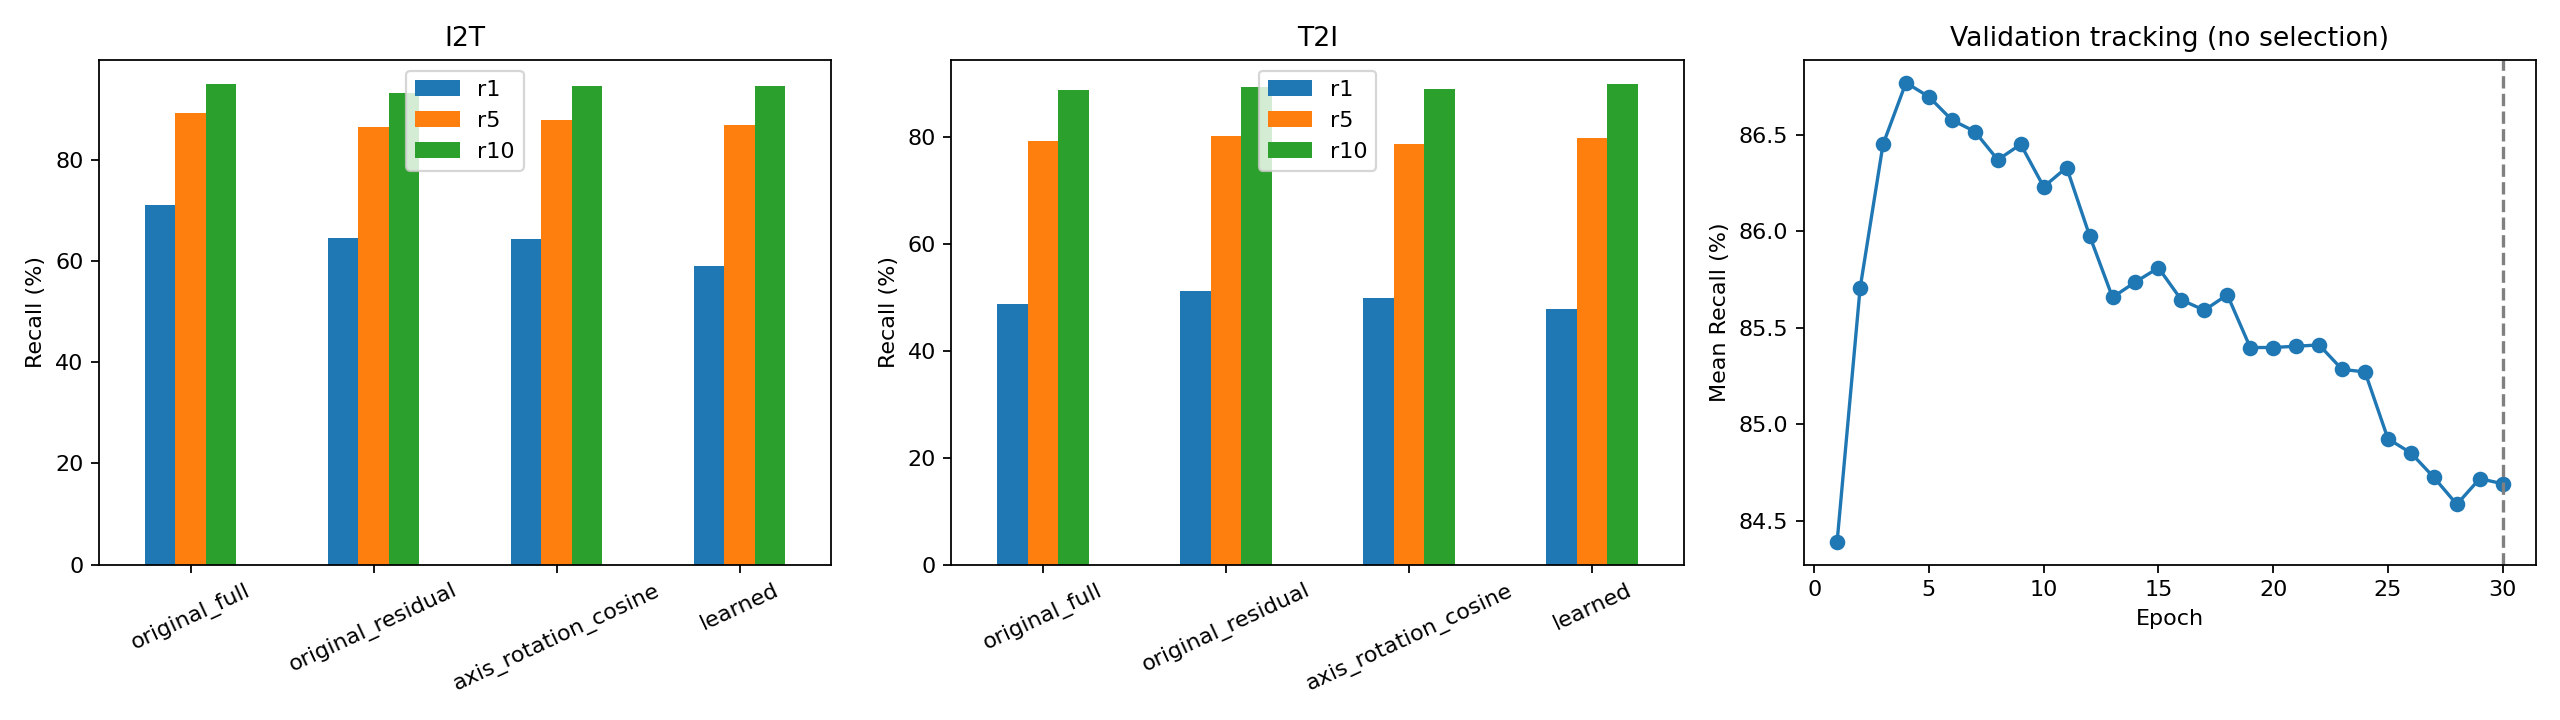

Values plotted in this chart, from the file beside it:
kind, condition, epoch, direction, r1, r5, r10, entropy, queries, candidates, mean_axis_angle, transverse_axis_angle, basis_loss, orth_image, orth_text, gamma_image, gamma_text, loss, task_loss, orth_loss, validation_mean_recall
retrieval, original_full, 0, I2T, 0.711, 0.894, 0.951, 8.325, 1000, 5004, , , , , , , , , , , 
retrieval, original_full, 0, T2I, 0.4882, 0.792, 0.8869, 6.713, 5004, 1000, , , , , , , , , , , 
retrieval, original_residual, 0, I2T, 0.645, 0.866, 0.932, 8.339, 1000, 5004, , , , , , , , , , , 
retrieval, original_residual, 0, T2I, 0.511, 0.8024, 0.8939, 6.731, 5004, 1000, , , , , , , , , , , 
retrieval, axis_rotation_cosine, 0, I2T, 0.643, 0.88, 0.946, 7.357, 1000, 5004, , , , , , , , , , , 
retrieval, axis_rotation_cosine, 0, T2I, 0.4988, 0.7858, 0.8899, 5.749, 5004, 1000, , , , , , , , , , , 
geometry, original_residual, 0, , , , , , , , 72.05, 81.79, 3.098, 0.0, 0.0, 0.6104, 0.8543, , , , 
geometry, axis_rotation, 0, , , , , , , , 0.0, 0.0, 6.277193120764885e-14, 0.0, 1.0848085450765321e-11, 0.6104, 0.8543, , , , 
retrieval, validation, 1, I2T, 0.734, 0.932, 0.966, 4.531, 500.0, 2501, , , , , , , , , , , 
retrieval, validation, 1, T2I, 0.5938, 0.88, 0.9576, 2.992, 2501, 500.0, , , , , , , , , , , 
training, learned, 1, , , , , , , , , , 0.7362, , , , , 3.017, 2.25, 0.03037, 0.8439
geometry, learned_epoch, 1, , , , , , , , 19.87, 9.078, 0.1486, 91.95, 63.72, 0.6214, 0.851, , , , 
retrieval, validation, 2, I2T, 0.738, 0.94, 0.976, 4.241, 500.0, 2501, , , , , , , , , , , 
retrieval, validation, 2, T2I, 0.6206, 0.9008, 0.9668, 2.731, 2501, 500.0, , , , , , , , , , , 
training, learned, 2, , , , , , , , , , 0.05029, , , , , 1.523, 1.469, 0.00301, 0.857
geometry, learned_epoch, 2, , , , , , , , 4.193, 1.968, 0.006639, 217.8, 125.2, 0.6116, 0.8521, , , , 
retrieval, validation, 3, I2T, 0.75, 0.95, 0.982, 4.132, 500.0, 2501, , , , , , , , , , , 
retrieval, validation, 3, T2I, 0.6301, 0.9068, 0.968, 2.644, 2501, 500.0, , , , , , , , , , , 
training, learned, 3, , , , , , , , , , 0.003368, , , , , 1.273, 1.27, 8.513729699188843e-05, 0.8645
geometry, learned_epoch, 3, , , , , , , , 2.531, 1.514, 0.002648, 350.7, 183.2, 0.6108, 0.8545, , , , 
retrieval, validation, 4, I2T, 0.758, 0.948, 0.988, 4.079, 500.0, 2501, , , , , , , , , , , 
retrieval, validation, 4, T2I, 0.6361, 0.9076, 0.9684, 2.604, 2501, 500.0, , , , , , , , , , , 
training, learned, 4, , , , , , , , , , 0.002528, , , , , 1.154, 1.152, 8.20721106720157e-06, 0.8677
geometry, learned_epoch, 4, , , , , , , , 2.677, 1.617, 0.002981, 490.2, 245.3, 0.6099, 0.8544, , , , 
retrieval, validation, 5, I2T, 0.758, 0.95, 0.988, 4.053, 500.0, 2501, , , , , , , , , , , 
retrieval, validation, 5, T2I, 0.6301, 0.9068, 0.9688, 2.592, 2501, 500.0, , , , , , , , , , , 
training, learned, 5, , , , , , , , , , 0.00253, , , , , 1.078, 1.075, 4.577811978379032e-06, 0.867
geometry, learned_epoch, 5, , , , , , , , 2.524, 1.839, 0.002972, 636.7, 310.7, 0.6109, 0.8543, , , , 
retrieval, validation, 6, I2T, 0.76, 0.944, 0.986, 4.037, 500.0, 2501, , , , , , , , , , , 
retrieval, validation, 6, T2I, 0.6289, 0.9084, 0.9672, 2.577, 2501, 500.0, , , , , , , , , , , 
training, learned, 6, , , , , , , , , , 0.002628, , , , , 1.017, 1.014, 3.81709287466947e-06, 0.8658
geometry, learned_epoch, 6, , , , , , , , 2.408, 1.821, 0.002776, 785.7, 379.5, 0.6102, 0.8545, , , , 
retrieval, validation, 7, I2T, 0.754, 0.952, 0.986, 4.04, 500.0, 2501, , , , , , , , , , , 
retrieval, validation, 7, T2I, 0.6253, 0.9084, 0.9652, 2.585, 2501, 500.0, , , , , , , , , , , 
training, learned, 7, , , , , , , , , , 0.002564, , , , , 0.9758, 0.9733, 5.673498890246265e-06, 0.8652
geometry, learned_epoch, 7, , , , , , , , 2.311, 1.666, 0.002471, 935, 448.8, 0.6103, 0.8545, , , , 
retrieval, validation, 8, I2T, 0.748, 0.95, 0.99, 4.05, 500.0, 2501, , , , , , , , , , , 
retrieval, validation, 8, T2I, 0.6226, 0.9064, 0.9652, 2.594, 2501, 500.0, , , , , , , , , , , 
training, learned, 8, , , , , , , , , , 0.002386, , , , , 0.9302, 0.9278, 7.787414688209537e-06, 0.8637
geometry, learned_epoch, 8, , , , , , , , 2.494, 1.664, 0.002742, 1080, 519.9, 0.6105, 0.854, , , , 
retrieval, validation, 9, I2T, 0.754, 0.958, 0.986, 4.055, 500.0, 2501, , , , , , , , , , , 
retrieval, validation, 9, T2I, 0.6182, 0.9076, 0.9632, 2.604, 2501, 500.0, , , , , , , , , , , 
training, learned, 9, , , , , , , , , , 0.002696, , , , , 0.8937, 0.891, 8.095685188891366e-06, 0.8645
geometry, learned_epoch, 9, , , , , , , , 2.418, 1.75, 0.002712, 1226, 593.5, 0.6109, 0.8544, , , , 
retrieval, validation, 10, I2T, 0.738, 0.96, 0.988, 4.068, 500.0, 2501, , , , , , , , , , , 
retrieval, validation, 10, T2I, 0.6202, 0.904, 0.9636, 2.614, 2501, 500.0, , , , , , , , , , , 
training, learned, 10, , , , , , , , , , 0.002577, , , , , 0.8657, 0.8631, 4.336091024015332e-06, 0.8623
geometry, learned_epoch, 10, , , , , , , , 2.541, 1.861, 0.003021, 1370, 667.5, 0.6105, 0.8543, , , , 
retrieval, validation, 11, I2T, 0.752, 0.958, 0.988, 4.081, 500.0, 2501, , , , , , , , , , , 
retrieval, validation, 11, T2I, 0.6158, 0.9044, 0.9616, 2.628, 2501, 500.0, , , , , , , , , , , 
training, learned, 11, , , , , , , , , , 0.002774, , , , , 0.8499, 0.8472, 4.443625130079454e-06, 0.8633
geometry, learned_epoch, 11, , , , , , , , 2.595, 1.883, 0.003135, 1511, 743.4, 0.6097, 0.8542, , , , 
retrieval, validation, 12, I2T, 0.746, 0.952, 0.986, 4.089, 500.0, 2501, , , , , , , , , , , 
retrieval, validation, 12, T2I, 0.6118, 0.902, 0.9608, 2.637, 2501, 500.0, , , , , , , , , , , 
training, learned, 12, , , , , , , , , , 0.002695, , , , , 0.8263, 0.8236, 4.7566900320816785e-06, 0.8598
geometry, learned_epoch, 12, , , , , , , , 2.239, 1.871, 0.002597, 1653, 820.6, 0.61, 0.8543, , , , 
retrieval, validation, 13, I2T, 0.734, 0.95, 0.986, 4.11, 500.0, 2501, , , , , , , , , , , 
retrieval, validation, 13, T2I, 0.6098, 0.9, 0.9596, 2.663, 2501, 500.0, , , , , , , , , , , 
training, learned, 13, , , , , , , , , , 0.002712, , , , , 0.8039, 0.8012, 4.0826230360835325e-06, 0.8566
geometry, learned_epoch, 13, , , , , , , , 2.295, 1.961, 0.002776, 1793, 899.3, 0.6102, 0.8544, , , , 
... 71 more rows
